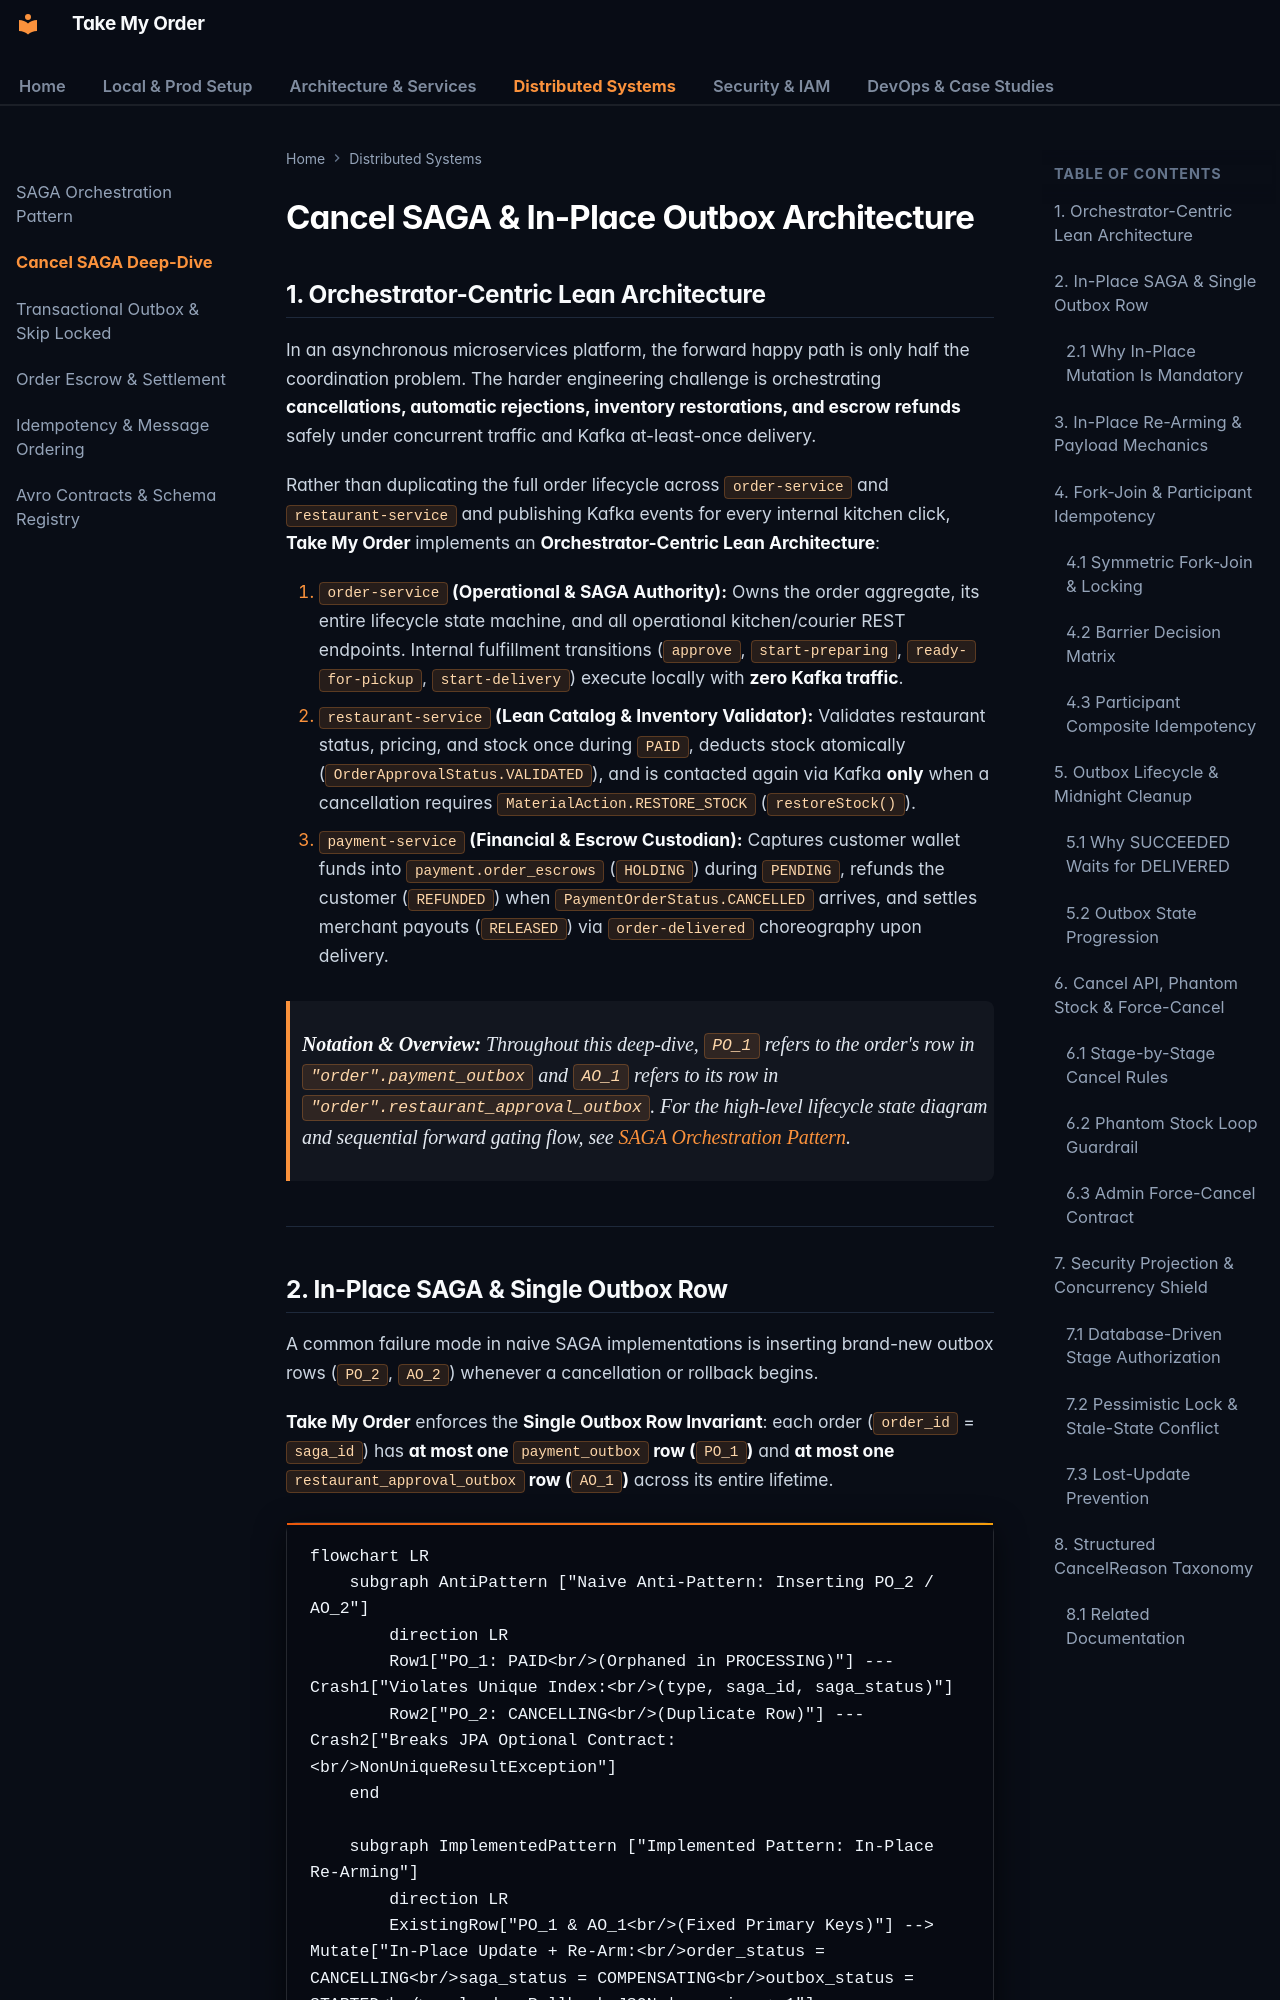

repository: OzerBerkay/take-my-order · page: distributed-systems/cancel-saga-deep-dive/index.html · generator: mkdocs

# Cancel SAGA & In-Place Outbox Architecture

## 1. Orchestrator-Centric Lean Architecture

In an asynchronous microservices platform, the forward happy path is only half the coordination problem. The harder engineering challenge is orchestrating **cancellations, automatic rejections, inventory restorations, and escrow refunds** safely under concurrent traffic and Kafka at-least-once delivery.

Rather than duplicating the full order lifecycle across `order-service` and `restaurant-service` and publishing Kafka events for every internal kitchen click, **Take My Order** implements an **Orchestrator-Centric Lean Architecture**:

1. **`order-service` (Operational & SAGA Authority):** Owns the order aggregate, its entire lifecycle state machine, and all operational kitchen/courier REST endpoints. Internal fulfillment transitions (`approve`, `start-preparing`, `ready-for-pickup`, `start-delivery`) execute locally with **zero Kafka traffic**.
2. **`restaurant-service` (Lean Catalog & Inventory Validator):** Validates restaurant status, pricing, and stock once during `PAID`, deducts stock atomically (`OrderApprovalStatus.VALIDATED`), and is contacted again via Kafka **only** when a cancellation requires `MaterialAction.RESTORE_STOCK` (`restoreStock()`).
3. **`payment-service` (Financial & Escrow Custodian):** Captures customer wallet funds into `payment.order_escrows` (`HOLDING`) during `PENDING`, refunds the customer (`REFUNDED`) when `PaymentOrderStatus.CANCELLED` arrives, and settles merchant payouts (`RELEASED`) via `order-delivered` choreography upon delivery.

> **Notation & Overview:** Throughout this deep-dive, `PO_1` refers to the order's row in `"order".payment_outbox` and `AO_1` refers to its row in `"order".restaurant_approval_outbox`. For the high-level lifecycle state diagram and sequential forward gating flow, see [SAGA Orchestration Pattern](saga-orchestration.md).

---
